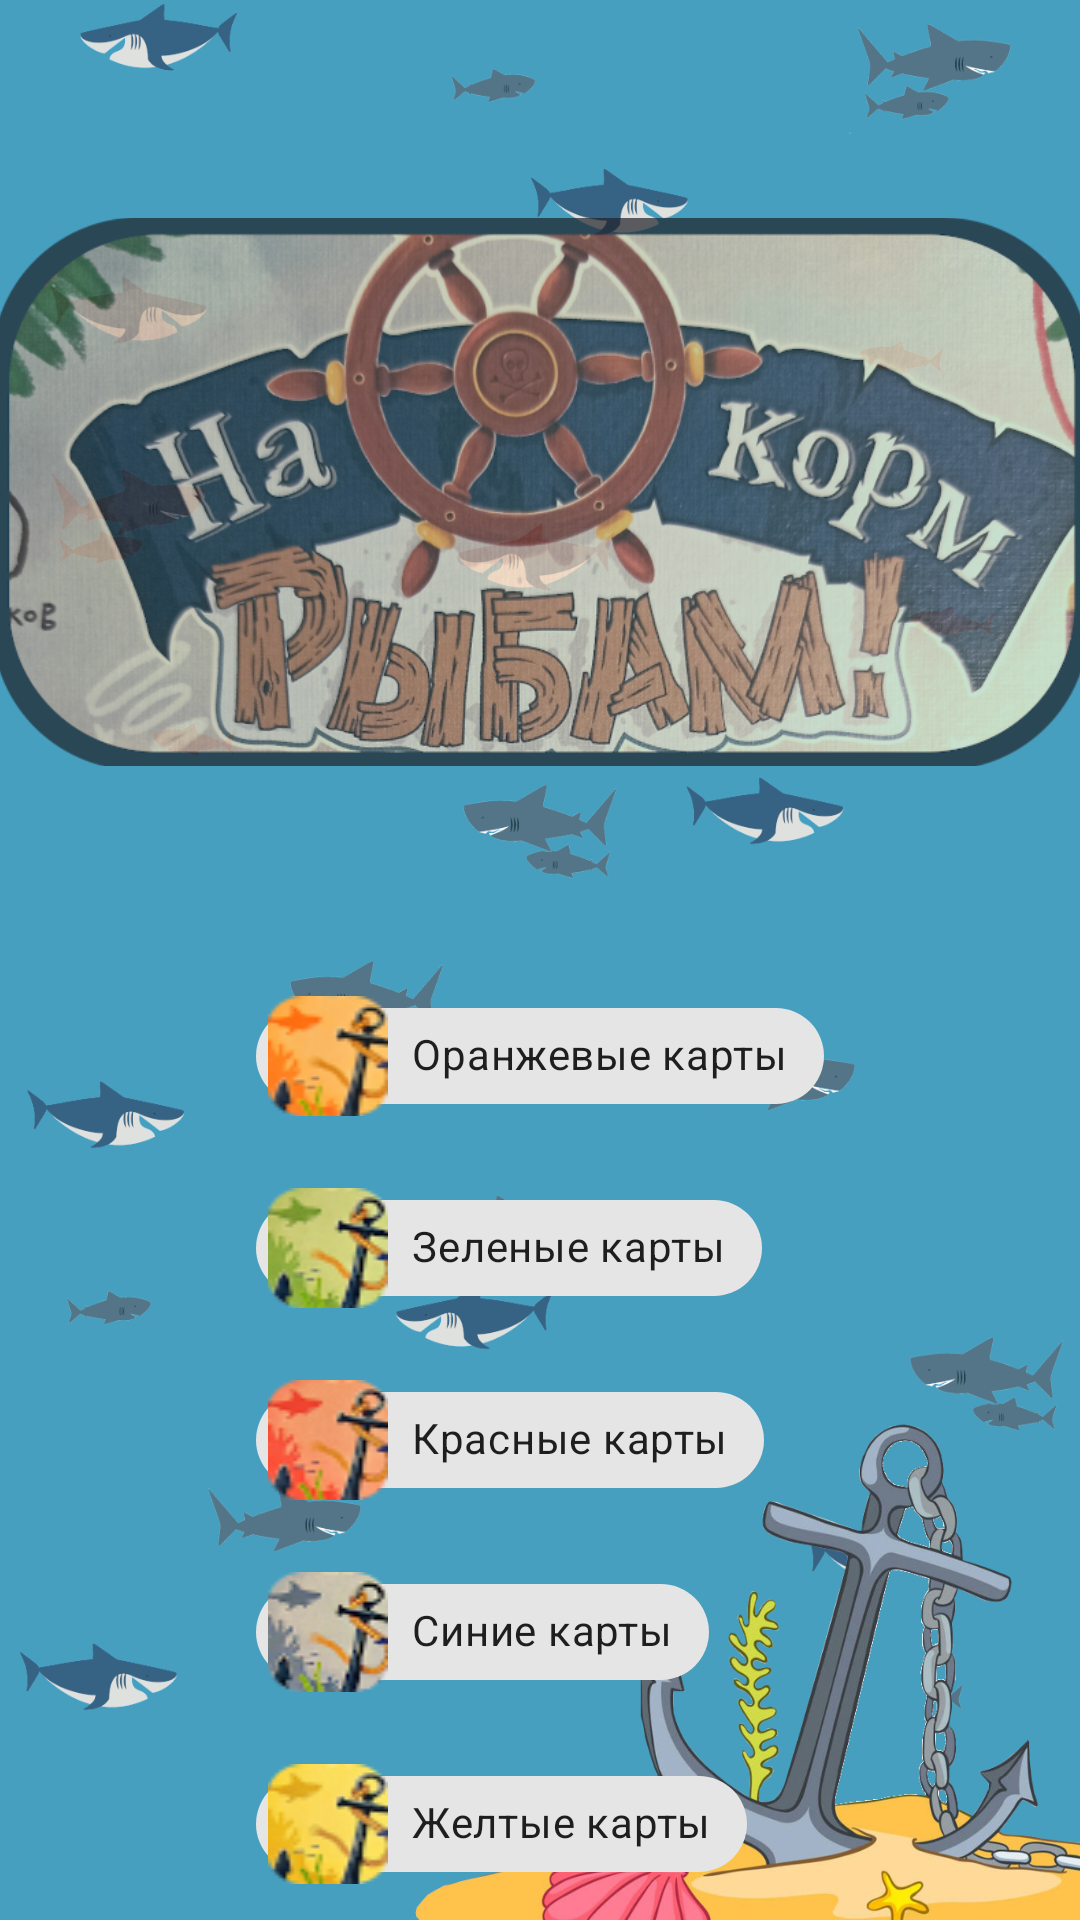

The Android layout XML behind this screen, and the referenced resources:
<!-- AndroidManifest.xml: fallback theme Theme.MaterialComponents.DayNight.NoActionBar -->
<!-- res/layout/activity_start.xml -->
<?xml version="1.0" encoding="utf-8"?>
<androidx.constraintlayout.widget.ConstraintLayout xmlns:android="http://schemas.android.com/apk/res/android"
    xmlns:app="http://schemas.android.com/apk/res-auto"
    xmlns:tools="http://schemas.android.com/tools"
    android:id="@+id/linearLayout"
    android:layout_width="match_parent"
    android:layout_height="match_parent"
    android:background="@drawable/background"
    android:backgroundTintMode="multiply">


    <ImageView
        android:id="@+id/imageView"
        android:layout_width="365dp"
        android:layout_height="244dp"
        android:layout_marginStart="8dp"
        android:layout_marginTop="8dp"
        android:layout_marginEnd="8dp"
        android:alpha="0.7"
        android:scaleType="fitCenter"
        android:src="@drawable/logo"
        app:layout_constraintBottom_toTopOf="@+id/space"
        app:layout_constraintEnd_toEndOf="parent"
        app:layout_constraintStart_toStartOf="parent"
        app:layout_constraintTop_toTopOf="parent" />

    <Space
        android:id="@+id/space"
        android:layout_width="wrap_content"
        android:layout_height="wrap_content"
        android:layout_marginStart="8dp"
        android:layout_marginTop="8dp"
        android:layout_marginBottom="8dp"
        app:layout_constraintBottom_toBottomOf="parent"
        app:layout_constraintEnd_toEndOf="parent"
        app:layout_constraintStart_toStartOf="parent"
        app:layout_constraintTop_toTopOf="parent" />

    <LinearLayout
        android:id="@+id/linearLayout3"
        android:layout_width="wrap_content"
        android:layout_height="wrap_content"
        android:layout_marginStart="8dp"
        android:layout_marginTop="8dp"
        android:layout_marginEnd="8dp"
        android:layout_marginBottom="8dp"
        android:backgroundTintMode="add"
        android:orientation="vertical"
        app:layout_constraintBottom_toBottomOf="parent"
        app:layout_constraintEnd_toEndOf="parent"
        app:layout_constraintStart_toStartOf="parent"
        app:layout_constraintTop_toBottomOf="@+id/space">

        <com.google.android.material.chip.Chip
            android:id="@+id/chip_or"
            android:layout_width="wrap_content"
            android:layout_height="wrap_content"
            android:layout_marginTop="8dp"
            android:layout_marginBottom="8dp"
            android:text="@string/card_color_orange"
            app:chipIcon="@drawable/orange_card_icon"
            app:chipIconSize="40dp" />

        <com.google.android.material.chip.Chip
            android:id="@+id/chip_gr"
            android:layout_width="wrap_content"
            android:layout_height="wrap_content"
            android:layout_marginTop="8dp"
            android:layout_marginBottom="8dp"
            android:text="@string/card_color_green"
            app:chipIcon="@drawable/green_card_icon"
            app:chipIconSize="40dp" />

        <com.google.android.material.chip.Chip
            android:id="@+id/chip_red"
            android:layout_width="wrap_content"
            android:layout_height="wrap_content"
            android:layout_marginTop="8dp"
            android:layout_marginBottom="8dp"
            android:text="@string/card_color_red"
            app:chipIcon="@drawable/red_card_icon"
            app:chipIconSize="40dp" />

        <com.google.android.material.chip.Chip
            android:id="@+id/chip_bl"
            android:layout_width="wrap_content"
            android:layout_height="wrap_content"
            android:layout_marginTop="8dp"
            android:layout_marginBottom="8dp"
            android:text="@string/card_color_blue"
            app:chipIcon="@drawable/blue_card_icon"
            app:chipIconSize="40dp" />

        <com.google.android.material.chip.Chip
            android:id="@+id/chip_yel"
            android:layout_width="wrap_content"
            android:layout_height="wrap_content"
            android:layout_marginTop="8dp"
            android:layout_marginBottom="8dp"
            android:text="@string/card_color_yellow"
            app:chipIcon="@drawable/yellow_card_icon"
            app:chipIconSize="40dp" />
    </LinearLayout>


</androidx.constraintlayout.widget.ConstraintLayout>
<!-- resources referenced by this layout -->
<resources>
  <!-- drawable background: png bitmap (drawable, 412945 bytes) -->
  <!-- drawable blue_card_icon: png bitmap (drawable, 4263 bytes) -->
  <!-- drawable green_card_icon: png bitmap (drawable, 4073 bytes) -->
  <!-- drawable logo: png bitmap (drawable, 613848 bytes) -->
  <!-- drawable orange_card_icon: png bitmap (drawable, 3670 bytes) -->
  <!-- drawable red_card_icon: png bitmap (drawable, 3914 bytes) -->
  <!-- drawable yellow_card_icon: png bitmap (drawable, 4117 bytes) -->
  <string name="card_color_blue">Синие карты</string>
  <string name="card_color_green">Зеленые карты</string>
  <string name="card_color_orange">Оранжевые карты</string>
  <string name="card_color_red">Красные карты</string>
  <string name="card_color_yellow">Желтые карты</string>
</resources>
